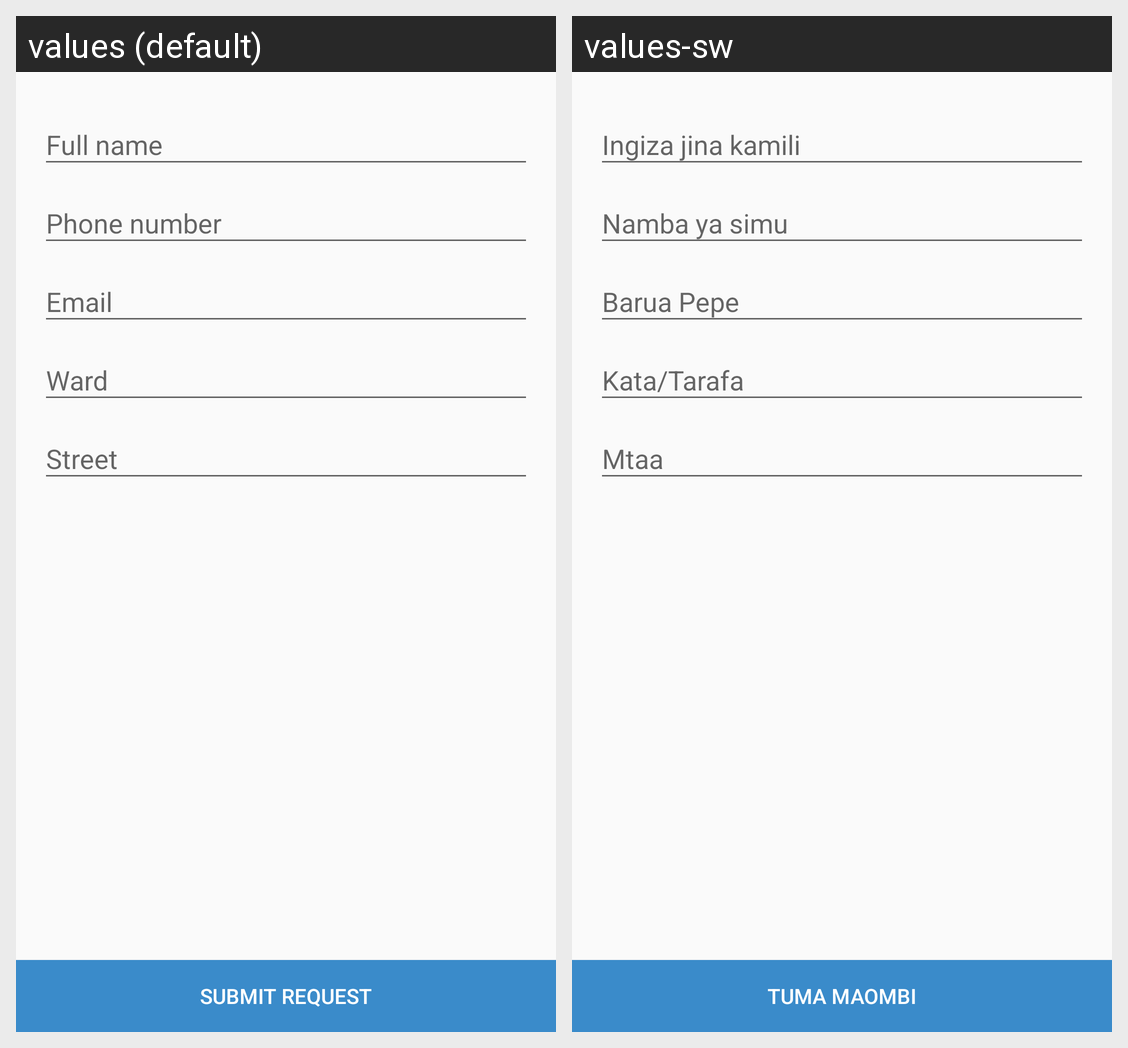

For this localized Android screen grid, give each drawn string resource with its value in every locale shown.
Android screen res/layout/frag_request_new_connection.xml rendered under 2 locales, left to right: values (default), values-sw. Device: Nexus 5 (rendered at 1080×1920; each locale shown at half size, 540×960, under a caption strip naming it); theme AppTheme.
Strings drawn on this screen, with the default value and each locale's value (text and hints the layout hard-codes, and strings that could not be matched under every locale, appear in the picture but are not listed):

text_user_name
  values: Full name
  values-sw: Ingiza jina kamili

text_user_phone
  values: Phone number
  values-sw: Namba ya simu

text_email
  values: Email
  values-sw: Barua Pepe

text_ward
  values: Ward
  values-sw: Kata/Tarafa

text_street
  values: Street
  values-sw: Mtaa

action_submit_request
  values: Submit Request
  values-sw: Tuma maombi
